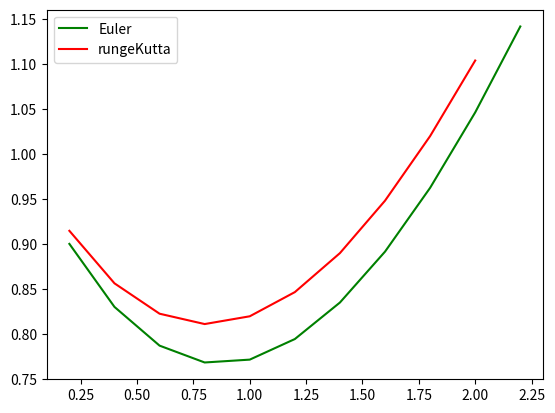

This chart was generated by the following Python code:
from matplotlib import pyplot as plt


def dydx(x, y):
    return (x - y) / 2


def rungeKutta(x0, y0, x, h):
    n = int((x - x0) / h)
    y = y0
    xs = []
    ys = []
    for i in range(1, n + 1):
        k1 = h * dydx(x0, y)
        k2 = h * dydx(x0 + 0.5 * h, y + 0.5 * k1)
        k3 = h * dydx(x0 + 0.5 * h, y + 0.5 * k2)
        k4 = h * dydx(x0 + h, y + k3)
        y = y + (1.0 / 6.0) * (k1 + 2 * k2 + 2 * k3 + k4)
        x0 = x0 + h

        xs.append(x0)
        ys.append(y)
    return xs, ys
    # return y


def func(x, y):
    return (x - y) / 2


def euler(x0, y, x, h):
    temp = -0
    xs = []
    ys = []
    while x0 < x:
        temp = y
        y = y + h * func(x0, y)
        x0 = x0 + h
        xs.append(x0)
        ys.append(y)
    return xs, ys
    # print("Approximate solution at x = ", x, " is ", "%.6f " % y)



if __name__ == '__main__':
    x0 = 0
    y0 = 1
    x = 2
    h = 0.2
    print("Method Euler Y", len(euler(x0, y0, x, h)[1]))
    print("Method Euler X", len(euler(x0, y0, x, h)[0]))
    print("Method rungeKutta Y", len(rungeKutta(x0, y0, x, h)[1]))
    print("Method rungeKutta X", len(rungeKutta(x0, y0, x, h)[0]))
    X1 = euler(x0, y0, x, h)[0]
    Y1 = euler(x0, y0, x, h)[1]
    X2 = rungeKutta(x0, y0, x, h)[0]
    Y2 = rungeKutta(x0, y0, x, h)[1]

    fig, ax = plt.subplots()
    ax.plot(X1, Y1, color='green', label='Euler')
    ax.plot(X2, Y2, color='red', label='rungeKutta')
    ax.legend(loc='upper left')

    plt.show()
